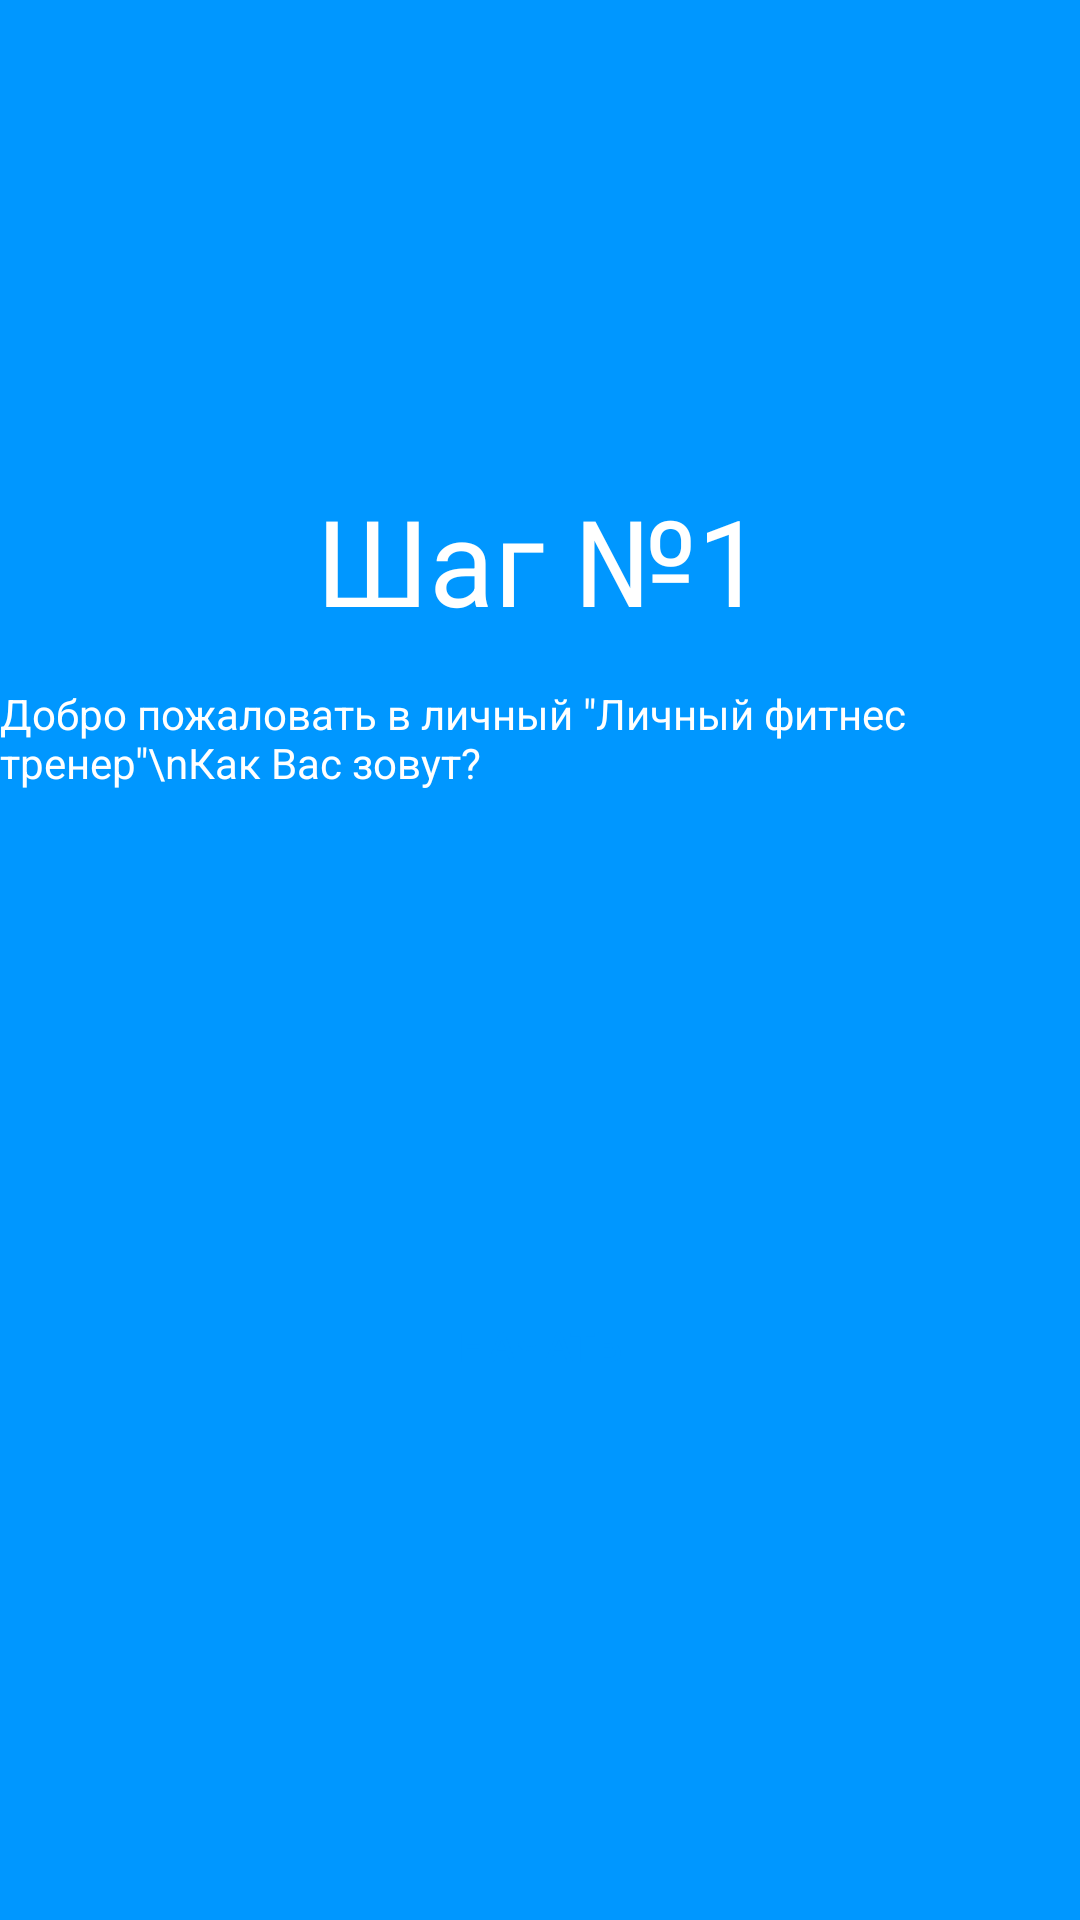

Reconstruct the res/layout file that produces this screen, plus the resources it refers to.
<!-- AndroidManifest.xml: application theme Theme.MKD0103PR14 -->
<!-- res/layout/step_one.xml -->
<?xml version="1.0" encoding="utf-8"?>
<LinearLayout xmlns:android="http://schemas.android.com/apk/res/android"
    xmlns:app="http://schemas.android.com/apk/res-auto"
    xmlns:tools="http://schemas.android.com/tools"
    android:layout_width="match_parent"
    android:layout_height="match_parent"
    android:orientation="vertical"
    android:gravity="center_horizontal"
    android:background="#0097ff">

    <TextView
        android:layout_marginTop="160dp"
        android:layout_width="wrap_content"
        android:layout_height="wrap_content"
        android:text="Шаг №1"
        app:layout_constraintBottom_toBottomOf="parent"
        app:layout_constraintEnd_toEndOf="parent"
        app:layout_constraintStart_toStartOf="parent"
        app:layout_constraintTop_toTopOf="parent"
        android:textColor="@color/white"
        android:textSize="40dp"/>

    <TextView
        android:layout_marginTop="15dp"
        android:layout_width="wrap_content"
        android:layout_height="wrap_content"
        android:text="Добро пожаловать в личный &quot;Личный фитнес тренер&quot;\nКак Вас зовут?"
        app:layout_constraintBottom_toBottomOf="parent"
        app:layout_constraintEnd_toEndOf="parent"
        app:layout_constraintStart_toStartOf="parent"
        app:layout_constraintTop_toTopOf="parent"
        android:textColor="@color/white"
        android:textSize="14dp"/>

    <androidx.appcompat.widget.AppCompatButton
        android:layout_width="match_parent"
        android:layout_height="50dp"
        android:layout_marginLeft="15dp"
        android:layout_marginRight="15dp"
        android:layout_marginTop="160dp"
        android:background="@drawable/button"
        android:textColor="#0097ff"
        android:text="Начать"
        />
</LinearLayout>
<!-- resources referenced by this layout -->
<resources>
  <style name="Theme.MKD0103PR14" parent="Base.Theme.MKD0103PR14" />
  <style name="Base.Theme.MKD0103PR14" parent="Theme.Material3.DayNight.NoActionBar">
          
          
      </style>
  <!-- not gathered from this repository: default colours our renderer supplied (Android Studio template values) -->
  <color name="white">#FFFFFFFF</color>
</resources>
